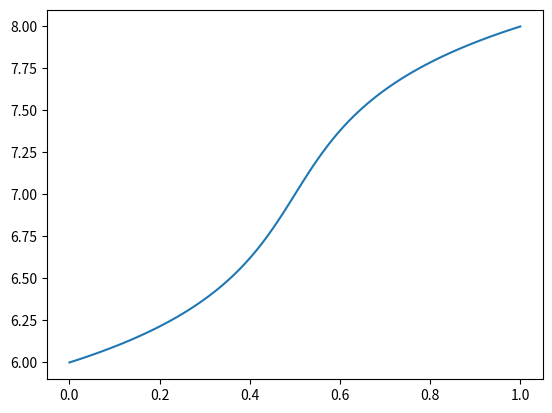

Here is the Python script that generated this plot:
""" import what is necessart """
import numpy as np
import matplotlib.pyplot as plt

KW = 1e-14

def negative_charge(h):
    """ negative charge """
    return KW/h-h


def linear_mix(u, f0, f1):
    """ Linear Function """
    return f0*(1-u)+f1*u

def compute_h0(q):
    """ [H^+] when strong acid/base only """
    delta = q*q + 4 * KW
    return (np.sqrt(delta)-q)*0.5

pH0 = 6
h0  = 10**(-pH0)
q0 = negative_charge(h0)

pH1 = 8
h1  = 10**(-pH1)
q1 = negative_charge(h1)

u = np.linspace(0,1,101)
Q = linear_mix(u,q0,q1)
h = np.linspace(0,1,len(u))

for i in range(len(u)):
    h[i] = compute_h0(Q[i])

plt.plot(u,-np.log10(h))
#plt.plot(u,h)
plt.show()